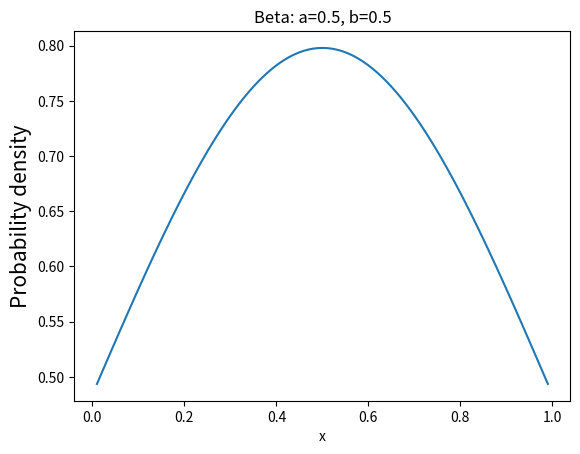

Write the Python code that produced this figure.
#!/usr/bin/python3
# -*- coding: utf-8 -*-

# Bata Distribution (Bata分布)

import numpy as np
from scipy import stats
import matplotlib.pyplot as plt

def testPdf():
    """
    β分布是一个取值在 [0, 1] 之间的连续分布，它由两个形态参数α和β的取值所刻画。
    β分布的形状取决于α和β的值。贝叶斯分析中大量使用了β分布。
    """
    a = 0.5
    b = 0.5
    xs = np.arange(0.01, 1, 0.01)
    ys = stats.norm.pdf(xs, a, b)
    plt.plot(xs, ys)
    plt.title('Beta: a=%.1f, b=%.1f' % (a,b))
    plt.xlabel('x')
    plt.ylabel('Probability density', fontsize=15)
    plt.show()

if __name__ == "__main__":
    testPdf()
